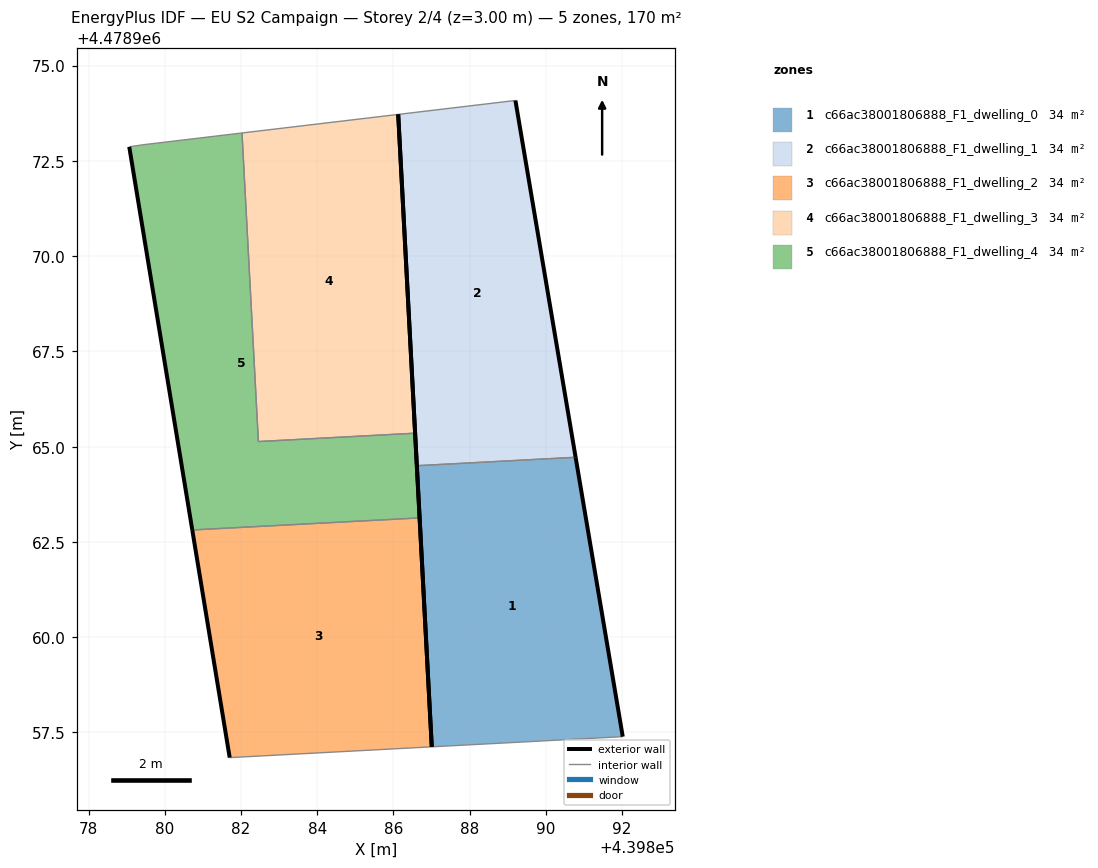
=== STOREY PLAN SPEC (per zone: floor XY polygon, exterior-wall plan segments, windows/doors) ===
zone 1: c66ac38001806888_F1_dwelling_0  (34.0 m²)
  floor: (439892.02, 4478957.39) (439890.78, 4478964.72) (439886.61, 4478964.50) (439887.01, 4478957.12)
  exterior wall: (439887.01, 4478957.12) – (439886.61, 4478964.50)  [7.4 m]
  exterior wall: (439890.78, 4478964.72) – (439892.02, 4478957.39)  [7.4 m]
  interior walls: 2
zone 2: c66ac38001806888_F1_dwelling_1  (34.0 m²)
  floor: (439890.78, 4478964.72) (439889.20, 4478974.08) (439886.12, 4478973.72) (439886.61, 4478964.50)
  exterior wall: (439889.20, 4478974.08) – (439890.78, 4478964.72)  [9.5 m]
  exterior wall: (439886.61, 4478964.50) – (439886.12, 4478973.72)  [9.2 m]
  interior walls: 2
zone 3: c66ac38001806888_F1_dwelling_2  (34.0 m²)
  floor: (439887.01, 4478957.12) (439886.69, 4478963.13) (439880.72, 4478962.81) (439881.70, 4478956.84)
  exterior wall: (439881.70, 4478956.84) – (439880.72, 4478962.81)  [6.1 m]
  exterior wall: (439886.69, 4478963.13) – (439887.01, 4478957.12)  [6.0 m]
  interior walls: 2
zone 4: c66ac38001806888_F1_dwelling_3  (34.0 m²)
  floor: (439886.57, 4478965.35) (439886.12, 4478973.72) (439882.03, 4478973.23) (439882.46, 4478965.13)
  exterior wall: (439886.12, 4478973.72) – (439886.57, 4478965.35)  [8.4 m]
  interior walls: 3
zone 5: c66ac38001806888_F1_dwelling_4  (33.9 m²)
  floor: (439886.69, 4478963.13) (439886.57, 4478965.35) (439882.46, 4478965.13) (439882.03, 4478973.23) (439879.41, 4478972.92) (439879.07, 4478972.87) (439880.72, 4478962.81)
  exterior wall: (439886.57, 4478965.35) – (439886.69, 4478963.13)  [2.2 m]
  exterior wall: (439880.72, 4478962.81) – (439879.07, 4478972.87)  [10.2 m]
  interior walls: 5

=== DERIVED (storey summary) ===
Building: EU S2 Campaign
Storey: 2 of 4  (floor level z = 3.00 m)
Storey gross floor area: 169.8 m²
Zones on this storey: 5
  - c66ac38001806888_F1_dwelling_0: floor 34.0 m²; exterior wall 14.8 m (44.5 m²); WWR 0.0%
  - c66ac38001806888_F1_dwelling_1: floor 34.0 m²; exterior wall 18.7 m (56.2 m²); WWR 0.0%
  - c66ac38001806888_F1_dwelling_2: floor 34.0 m²; exterior wall 12.1 m (36.2 m²); WWR 0.0%
  - c66ac38001806888_F1_dwelling_3: floor 34.0 m²; exterior wall 8.4 m (25.1 m²); WWR 0.0%
  - c66ac38001806888_F1_dwelling_4: floor 33.9 m²; exterior wall 12.4 m (37.2 m²); WWR 0.0%
Zone adjacency (shared interzone walls):
  - c66ac38001806888_F1_dwelling_0 ↔ c66ac38001806888_F1_dwelling_1
  - c66ac38001806888_F1_dwelling_2 ↔ c66ac38001806888_F1_dwelling_4
  - c66ac38001806888_F1_dwelling_3 ↔ c66ac38001806888_F1_dwelling_4